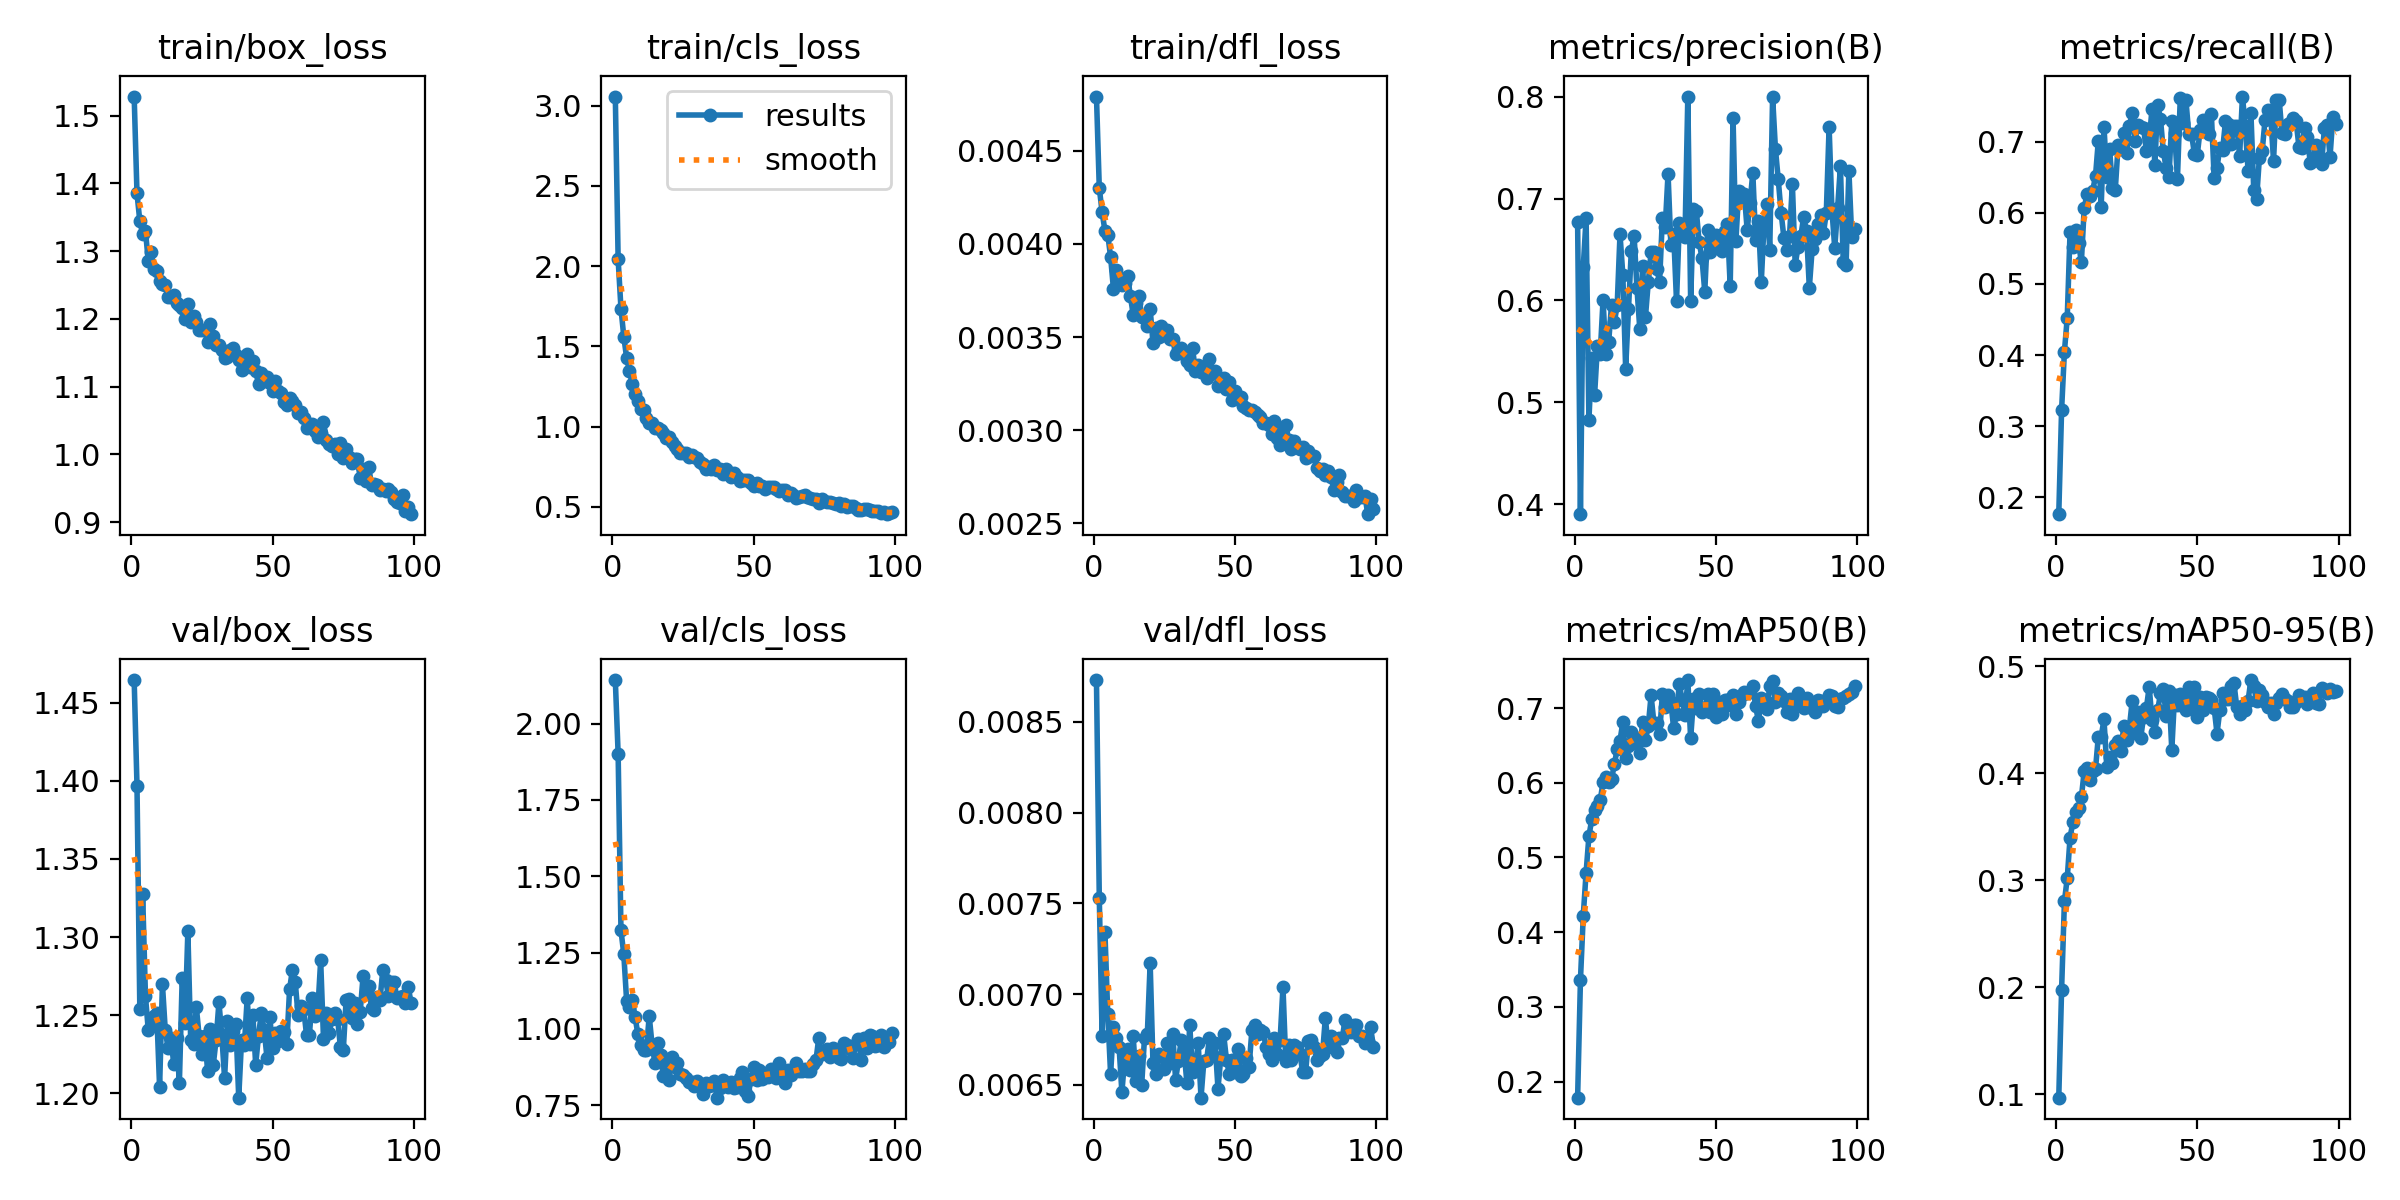

The file beside this chart, header and first rows:
epoch, time, train/box_loss, train/cls_loss, train/dfl_loss, metrics/precision(B), metrics/recall(B), metrics/mAP50(B), metrics/mAP50-95(B), val/box_loss, val/cls_loss, val/dfl_loss, lr/pg0, lr/pg1, lr/pg2
1, 37.84, 1.528, 3.057, 0.00479, 0.6773, 0.1766, 0.1785, 0.09689, 1.464, 2.142, 0.00873, 0.0003309, 0.0003309, 0.06724
2, 61.51, 1.385, 2.042, 0.0043, 0.3901, 0.3228, 0.3357, 0.1977, 1.397, 1.9, 0.00753, 0.0006641, 0.0006641, 0.03424
3, 83.75, 1.344, 1.736, 0.00417, 0.6331, 0.405, 0.4221, 0.2802, 1.254, 1.323, 0.00677, 0.0009971, 0.0009971, 0.001244
4, 107.1, 1.326, 1.562, 0.00407, 0.6808, 0.4524, 0.4798, 0.3019, 1.327, 1.245, 0.00734, 0.000999, 0.000999, 0.000999
5, 128.8, 1.33, 1.429, 0.00405, 0.4828, 0.5733, 0.5286, 0.3399, 1.262, 1.093, 0.00689, 0.0009983, 0.0009983, 0.0009983
6, 150.6, 1.285, 1.349, 0.00393, 0.5433, 0.5516, 0.551, 0.3543, 1.24, 1.071, 0.00656, 0.0009973, 0.0009973, 0.0009973
7, 172.6, 1.299, 1.264, 0.00376, 0.5067, 0.5763, 0.5642, 0.3633, 1.243, 1.096, 0.00682, 0.0009961, 0.0009961, 0.0009961
8, 194.6, 1.274, 1.207, 0.00386, 0.5547, 0.557, 0.5689, 0.3674, 1.249, 1.039, 0.00676, 0.0009947, 0.0009947, 0.0009947
9, 216, 1.271, 1.158, 0.00381, 0.5476, 0.5308, 0.5764, 0.3773, 1.251, 0.982, 0.00671, 0.0009931, 0.0009931, 0.0009931
10, 238, 1.255, 1.107, 0.00378, 0.6005, 0.6064, 0.6011, 0.4021, 1.204, 0.9479, 0.00646, 0.0009912, 0.0009912, 0.0009912
11, 260.1, 1.252, 1.104, 0.00379, 0.5473, 0.6263, 0.6074, 0.4046, 1.27, 0.9323, 0.00665, 0.0009892, 0.0009892, 0.0009892
12, 281.8, 1.25, 1.052, 0.00383, 0.5595, 0.6235, 0.601, 0.3936, 1.241, 0.9323, 0.0067, 0.0009869, 0.0009869, 0.0009869
13, 303.8, 1.233, 1.025, 0.00372, 0.5957, 0.6308, 0.6044, 0.4016, 1.229, 1.042, 0.00658, 0.0009844, 0.0009844, 0.0009844
14, 326.5, 1.232, 1.025, 0.00362, 0.5786, 0.6513, 0.6248, 0.4039, 1.235, 0.9489, 0.00677, 0.0009818, 0.0009818, 0.0009818
15, 350.6, 1.236, 0.9917, 0.00368, 0.595, 0.7012, 0.6452, 0.4341, 1.219, 0.8894, 0.00652, 0.0009789, 0.0009789, 0.0009789
16, 374.5, 1.223, 0.9914, 0.00372, 0.6649, 0.6076, 0.6565, 0.4337, 1.235, 0.9536, 0.00666, 0.0009758, 0.0009758, 0.0009758
17, 398.1, 1.221, 0.9769, 0.00361, 0.6252, 0.721, 0.681, 0.4503, 1.207, 0.9144, 0.0065, 0.0009725, 0.0009725, 0.0009725
18, 422.2, 1.215, 0.9613, 0.00361, 0.533, 0.6499, 0.6333, 0.4054, 1.274, 0.8453, 0.00676, 0.000969, 0.000969, 0.000969
19, 446.4, 1.201, 0.932, 0.00356, 0.5912, 0.6891, 0.6496, 0.415, 1.245, 0.8799, 0.00678, 0.0009652, 0.0009652, 0.0009652
20, 470.4, 1.223, 0.9369, 0.00365, 0.6489, 0.635, 0.6686, 0.4094, 1.304, 0.8326, 0.00717, 0.0009613, 0.0009613, 0.0009613
21, 494.8, 1.196, 0.9024, 0.00347, 0.6633, 0.6322, 0.6536, 0.4261, 1.234, 0.9099, 0.00662, 0.0009572, 0.0009572, 0.0009572
22, 518.5, 1.204, 0.8825, 0.00355, 0.6118, 0.6947, 0.6597, 0.4299, 1.231, 0.8742, 0.00656, 0.0009529, 0.0009529, 0.0009529
23, 542.7, 1.196, 0.8586, 0.0035, 0.5722, 0.6896, 0.6396, 0.4204, 1.255, 0.8889, 0.00667, 0.0009484, 0.0009484, 0.0009484
24, 566.3, 1.184, 0.8392, 0.00356, 0.6337, 0.7124, 0.6816, 0.4438, 1.237, 0.8528, 0.00666, 0.0009437, 0.0009437, 0.0009437
25, 592, 1.183, 0.837, 0.00351, 0.5836, 0.6837, 0.6567, 0.4314, 1.225, 0.8501, 0.00659, 0.0009388, 0.0009388, 0.0009388
26, 617.1, 1.184, 0.8349, 0.00354, 0.6177, 0.7223, 0.6763, 0.4428, 1.236, 0.8391, 0.00673, 0.0009337, 0.0009337, 0.0009337
27, 642, 1.166, 0.8091, 0.00349, 0.6473, 0.7399, 0.717, 0.4678, 1.214, 0.826, 0.00662, 0.0009284, 0.0009284, 0.0009284
28, 667.3, 1.192, 0.8248, 0.00349, 0.6479, 0.7012, 0.6802, 0.4371, 1.241, 0.8269, 0.00678, 0.0009229, 0.0009229, 0.0009229
29, 692.5, 1.175, 0.8108, 0.00341, 0.6312, 0.7232, 0.6802, 0.4569, 1.218, 0.8143, 0.00653, 0.0009173, 0.0009173, 0.0009173
30, 718.3, 1.161, 0.802, 0.00343, 0.6184, 0.7198, 0.6653, 0.4328, 1.234, 0.8295, 0.00663, 0.0009115, 0.0009115, 0.0009115
31, 743.7, 1.162, 0.7819, 0.00344, 0.6805, 0.7187, 0.7188, 0.4526, 1.258, 0.8197, 0.00675, 0.0009055, 0.0009055, 0.0009055
32, 768.5, 1.154, 0.7662, 0.00341, 0.6718, 0.6873, 0.7013, 0.4605, 1.237, 0.7877, 0.00669, 0.0008993, 0.0008993, 0.0008993
33, 793.2, 1.142, 0.7377, 0.00337, 0.7245, 0.7005, 0.7173, 0.4806, 1.21, 0.8247, 0.00651, 0.0008929, 0.0008929, 0.0008929
34, 819.7, 1.144, 0.7471, 0.00335, 0.6548, 0.7463, 0.7077, 0.4498, 1.247, 0.8121, 0.00683, 0.0008864, 0.0008864, 0.0008864
35, 845.5, 1.155, 0.739, 0.00344, 0.6647, 0.6676, 0.6728, 0.4389, 1.231, 0.8174, 0.00657, 0.0008797, 0.0008797, 0.0008797
36, 871.8, 1.157, 0.7597, 0.00332, 0.5992, 0.7514, 0.6927, 0.4585, 1.24, 0.8287, 0.0066, 0.0008729, 0.0008729, 0.0008729
37, 896.9, 1.146, 0.729, 0.00335, 0.6764, 0.7315, 0.732, 0.4746, 1.244, 0.7751, 0.00673, 0.0008658, 0.0008658, 0.0008658
38, 922, 1.139, 0.7355, 0.00331, 0.6696, 0.6864, 0.711, 0.4787, 1.197, 0.8066, 0.00643, 0.0008587, 0.0008587, 0.0008587
39, 947.1, 1.125, 0.7069, 0.00334, 0.6623, 0.6628, 0.6914, 0.4538, 1.234, 0.832, 0.00663, 0.0008513, 0.0008513, 0.0008513
40, 972.3, 1.133, 0.734, 0.00328, 0.8002, 0.6506, 0.7375, 0.4771, 1.231, 0.8184, 0.00664, 0.0008439, 0.0008439, 0.0008439
41, 997.9, 1.148, 0.7151, 0.00338, 0.5993, 0.7295, 0.6593, 0.4215, 1.261, 0.8088, 0.00676, 0.0008362, 0.0008362, 0.0008362
42, 1023, 1.129, 0.689, 0.00331, 0.6897, 0.7123, 0.7118, 0.4732, 1.231, 0.8272, 0.00667, 0.0008284, 0.0008284, 0.0008284
43, 1048, 1.137, 0.7113, 0.00332, 0.6881, 0.6479, 0.6996, 0.464, 1.25, 0.8084, 0.00673, 0.0008205, 0.0008205, 0.0008205
44, 1073, 1.123, 0.6853, 0.00324, 0.6576, 0.7615, 0.7193, 0.4737, 1.218, 0.8113, 0.00648, 0.0008125, 0.0008125, 0.0008125
45, 1097, 1.104, 0.6618, 0.00325, 0.6417, 0.7258, 0.6952, 0.4628, 1.237, 0.8387, 0.00665, 0.0008043, 0.0008043, 0.0008043
46, 1123, 1.12, 0.6688, 0.00328, 0.6085, 0.7582, 0.6983, 0.4592, 1.252, 0.858, 0.00678, 0.000796, 0.000796, 0.000796
47, 1148, 1.108, 0.6667, 0.00322, 0.6691, 0.7107, 0.7195, 0.4806, 1.24, 0.7964, 0.00664, 0.0007875, 0.0007875, 0.0007875
48, 1174, 1.114, 0.6654, 0.00326, 0.6475, 0.7105, 0.6949, 0.4623, 1.223, 0.7803, 0.00656, 0.0007789, 0.0007789, 0.0007789
49, 1198, 1.105, 0.6484, 0.00316, 0.6541, 0.6825, 0.7189, 0.4803, 1.249, 0.8375, 0.00664, 0.0007702, 0.0007702, 0.0007702
50, 1223, 1.093, 0.633, 0.00321, 0.6642, 0.6804, 0.6875, 0.4525, 1.229, 0.8771, 0.00657, 0.0007614, 0.0007614, 0.0007614
51, 1249, 1.109, 0.651, 0.00317, 0.6536, 0.7157, 0.7088, 0.4714, 1.239, 0.8317, 0.0067, 0.0007525, 0.0007525, 0.0007525
52, 1274, 1.093, 0.631, 0.00318, 0.6482, 0.7299, 0.6926, 0.4594, 1.233, 0.866, 0.00655, 0.0007435, 0.0007435, 0.0007435
53, 1300, 1.091, 0.6297, 0.00313, 0.6683, 0.7196, 0.7111, 0.4708, 1.24, 0.8365, 0.00656, 0.0007343, 0.0007343, 0.0007343
54, 1325, 1.077, 0.6133, 0.00312, 0.6749, 0.7104, 0.7103, 0.47, 1.239, 0.8515, 0.00665, 0.0007251, 0.0007251, 0.0007251
55, 1351, 1.073, 0.625, 0.00311, 0.6139, 0.7392, 0.7044, 0.4681, 1.231, 0.8435, 0.0066, 0.0007158, 0.0007158, 0.0007158
56, 1376, 1.084, 0.6219, 0.00311, 0.7796, 0.6482, 0.7176, 0.4606, 1.267, 0.8694, 0.0068, 0.0007063, 0.0007063, 0.0007063
57, 1402, 1.079, 0.6221, 0.0031, 0.6578, 0.6634, 0.6917, 0.437, 1.279, 0.8533, 0.00683, 0.0006968, 0.0006968, 0.0006968
58, 1427, 1.073, 0.611, 0.00308, 0.7076, 0.691, 0.7077, 0.4587, 1.271, 0.838, 0.00678, 0.0006872, 0.0006872, 0.0006872
59, 1452, 1.062, 0.601, 0.00307, 0.6997, 0.6887, 0.7178, 0.4747, 1.25, 0.8892, 0.0068, 0.0006775, 0.0006775, 0.0006775
60, 1478, 1.063, 0.6053, 0.00304, 0.7046, 0.7286, 0.7221, 0.469, 1.256, 0.8513, 0.00679, 0.0006678, 0.0006678, 0.0006678
... 39 more rows
